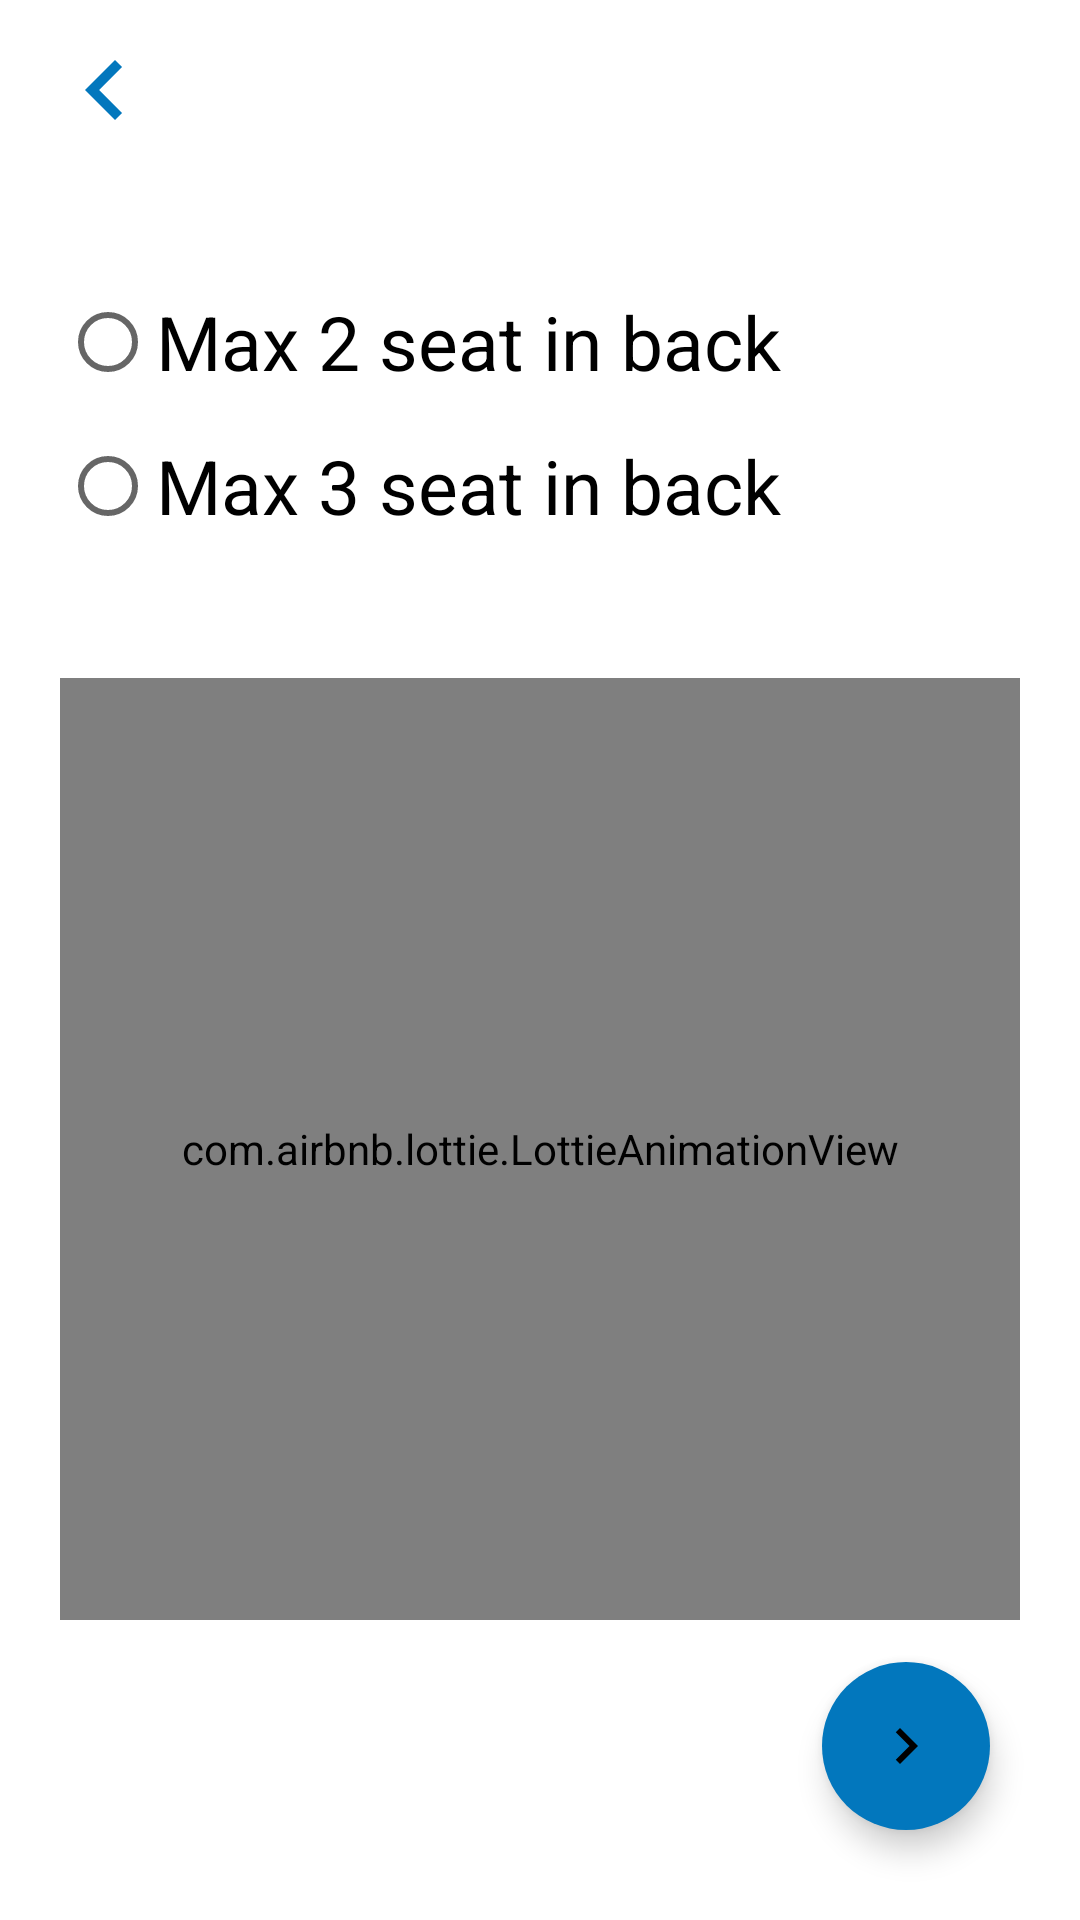

This screen was rendered from an Android layout file. Write that file and the resources it references.
<!-- AndroidManifest.xml: application theme AppTheme -->
<!-- res/layout/activity_max_seat.xml -->
<?xml version="1.0" encoding="utf-8"?>
<RelativeLayout xmlns:android="http://schemas.android.com/apk/res/android"
    xmlns:app="http://schemas.android.com/apk/res-auto"
    xmlns:tools="http://schemas.android.com/tools"
    android:layout_width="match_parent"
    android:layout_height="match_parent"
    tools:context=".OfferScreen.MaxSeat">

    <LinearLayout
        android:id="@+id/llTop"
        android:layout_width="match_parent"
        android:orientation="vertical"
        android:visibility="visible"
        android:layout_marginBottom="10dp"
        android:layout_height="60dp">

        <ImageView
            android:id="@+id/ivBacR"
            android:layout_width="40dp"
            android:layout_marginStart="15dp"
            android:src="@drawable/ic_baseline_chevron_left_24_white"
            android:tint="@color/colorPrimary"
            android:layout_marginTop="10dp"
            android:layout_height="40dp"/>


    </LinearLayout>

    <RadioGroup
        android:layout_below="@+id/llTop"
        android:id="@+id/radio_groupSeatF"
        android:layout_width="match_parent"
        android:layout_margin="20dp"
        android:layout_height="wrap_content"
        android:backgroundTint="@color/md_white_1000"
        android:background="#dbeceb" >


        <RadioButton
            android:id="@+id/rbMax2SeatF"
            android:layout_width="wrap_content"
            android:textSize="25sp"
            fontPath="Comfortaa-Bold.ttf"
            android:layout_height="wrap_content"
            tools:ignore="MissingPrefix"
            android:text="Max 2 seat in back" />

        <RadioButton
            android:id="@+id/rbMax3SeatF"
            android:layout_width="wrap_content"
            android:textSize="25sp"
            fontPath="Comfortaa-Bold.ttf"
            android:layout_height="wrap_content"
            android:text="Max 3 seat in back"
            tools:ignore="MissingPrefix" />

    </RadioGroup>


    <com.airbnb.lottie.LottieAnimationView
        android:id="@+id/lottieSelectImage"
        android:layout_width="match_parent"
        app:lottie_autoPlay="true"
        android:layout_below="@+id/radio_groupSeatF"
        app:lottie_fileName="ride_type.json"
        android:layout_gravity="center"
        android:layout_marginTop="20dp"
        android:layout_marginStart="20dp"
        android:layout_marginEnd="20dp"
        android:layout_marginBottom="100dp"
        app:lottie_loop="true"
        android:layout_height="match_parent"/>

    <com.google.android.material.floatingactionbutton.FloatingActionButton
        android:layout_width="wrap_content"
        android:layout_height="wrap_content"
        android:id="@+id/fabNextMax"
        app:borderWidth="0dp"
        android:src="@drawable/ic_baseline_chevron_left_24_white"
        app:backgroundTint="@color/colorPrimary"
        app:fabSize="normal"
        android:layout_alignParentEnd="true"
        android:layout_alignParentBottom="true"
        android:rotation="180"
        android:layout_margin="30dp"
        android:layout_marginBottom="30dp"
        android:adjustViewBounds="true"
        />
</RelativeLayout>
<!-- resources referenced by this layout -->
<resources>
  <color name="colorPrimary">#0277BD</color>
  <color name="md_white_1000">#ffffff</color>
  <!-- drawable ic_baseline_chevron_left_24_white (drawable) -->
  <vector xmlns:android="http://schemas.android.com/apk/res/android"
      android:width="24dp"
      android:height="24dp"
      android:viewportWidth="24"
      android:viewportHeight="24"
      android:tint="@color/md_white_1000">
    <path
        android:fillColor="@android:color/white"
        android:pathData="M15.41,7.41L14,6l-6,6 6,6 1.41,-1.41L10.83,12z"/>
  </vector>
  <style name="AppTheme" parent="Theme.MaterialComponents.Light.NoActionBar">
          
          <item name="colorPrimary">@color/colorPrimary</item>
          <item name="colorPrimaryDark">@color/colorPrimaryDark</item>
          <item name="colorAccent">@color/colorAccent</item>
      </style>
  <color name="colorPrimaryDark">#01579B</color>
  <color name="colorAccent">#E040FB</color>
</resources>
